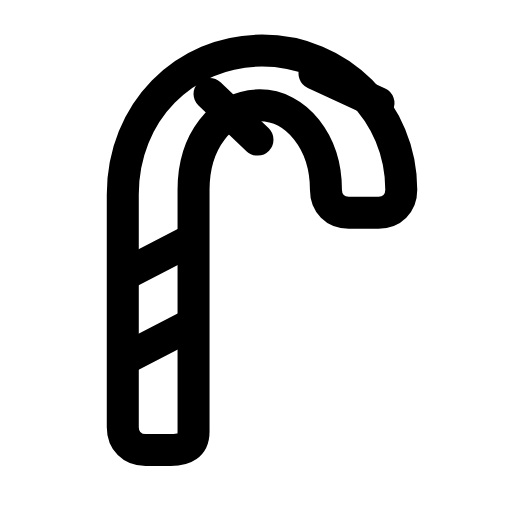
t = 0.00 s
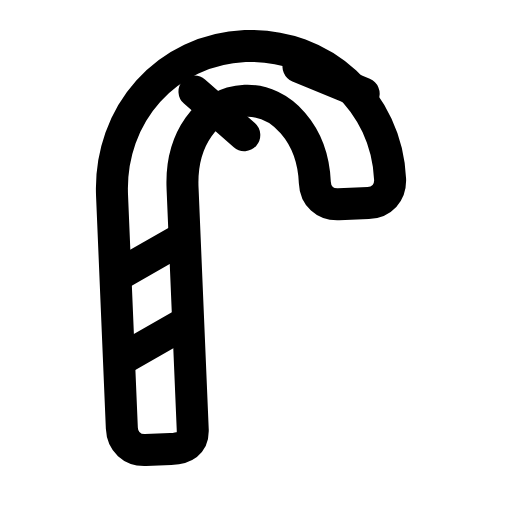
t = 0.30 s
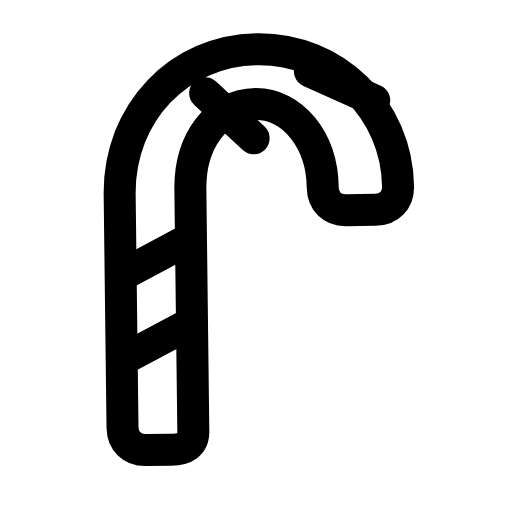
t = 0.56 s
t = 0.83 s: frame unchanged from t = 0.00 s, image omitted
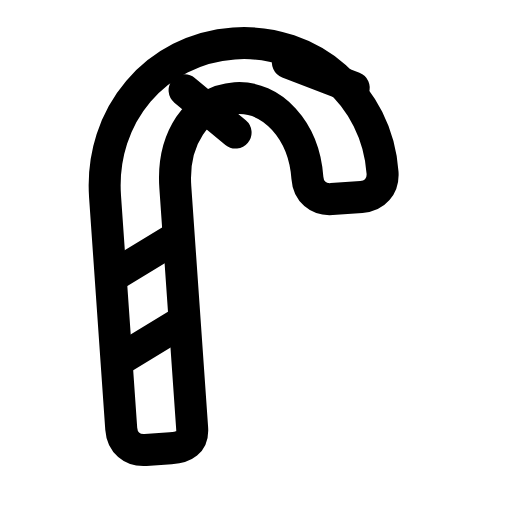
t = 1.15 s
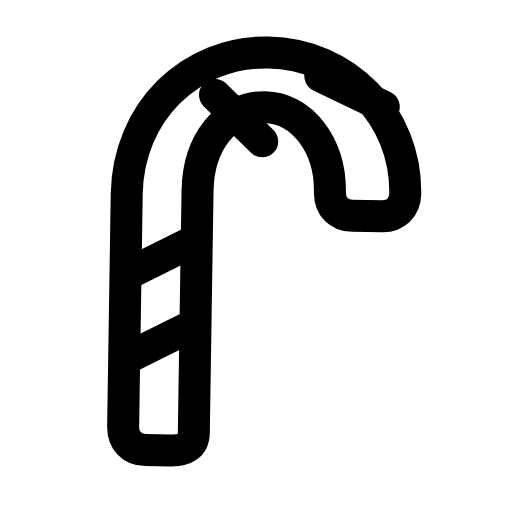
t = 1.42 s

The animated SVG that drew these frames (rendered in a browser with its animation timeline set to each time). Animation: 1 SMIL element (animateTransform=1); one cycle of 1.70 s, repeats indefinitely.

<svg xmlns="http://www.w3.org/2000/svg" width="24" height="24" viewBox="0 0 24 24" fill="none"><g transform="translate(-0.857 -0.818) scale(1.07)"><g><animateTransform attributeName="transform" type="rotate" values="0 7.18 20.48;5 7.18 20.48;-4 7.18 20.48;0 7.18 20.48;0 7.18 20.48;-4 7.18 20.48;5 7.18 20.48;0 7.18 20.48;0 7.18 20.48" keyTimes="0;0.135;0.2925;0.45;0.6;0.705;0.81;0.9;1" dur="1.7s" repeatCount="indefinite" calcMode="spline" keySplines="0.16 1 0.3 1;0.16 1 0.3 1;0.16 1 0.3 1;0.16 1 0.3 1;0.16 1 0.3 1;0.16 1 0.3 1;0.16 1 0.3 1;0.16 1 0.3 1"/><path stroke="currentColor" stroke-width="1.402" stroke-linecap="round" stroke-linejoin="round" fill="none" d="M7.18 20.48C6.58 20.48 6.18 20.08 6.18 19.48L6.18 9.28C6.18 5.68 8.88 2.98 12.28 2.98S18.38 5.68 18.38 9.08C18.38 9.68 17.98 10.08 17.38 10.08L16.08 10.08C15.48 10.08 15.08 9.68 15.08 9.08C15.08 6.98 13.78 5.38 12.18 5.38C10.48 5.38 9.28 6.98 9.28 9.08L9.28 19.68C9.28 20.28 8.88 20.48 8.28 20.48L7.18 20.48Z"></path><line stroke="currentColor" stroke-width="1.402" stroke-linecap="round" stroke-linejoin="round" fill="none" x1="6.28" y1="16.48" x2="9.18" y2="14.98"></line><line stroke="currentColor" stroke-width="1.402" stroke-linecap="round" stroke-linejoin="round" fill="none" x1="6.28" y1="12.78" x2="9.18" y2="11.28"></line><line stroke="currentColor" stroke-width="1.402" stroke-linecap="round" stroke-linejoin="round" fill="none" x1="9.98" y1="4.88" x2="12.08" y2="6.88"></line><line stroke="currentColor" stroke-width="1.402" stroke-linecap="round" stroke-linejoin="round" fill="none" x1="14.58" y1="3.98" x2="17.38" y2="5.28"></line></g></g></svg>
